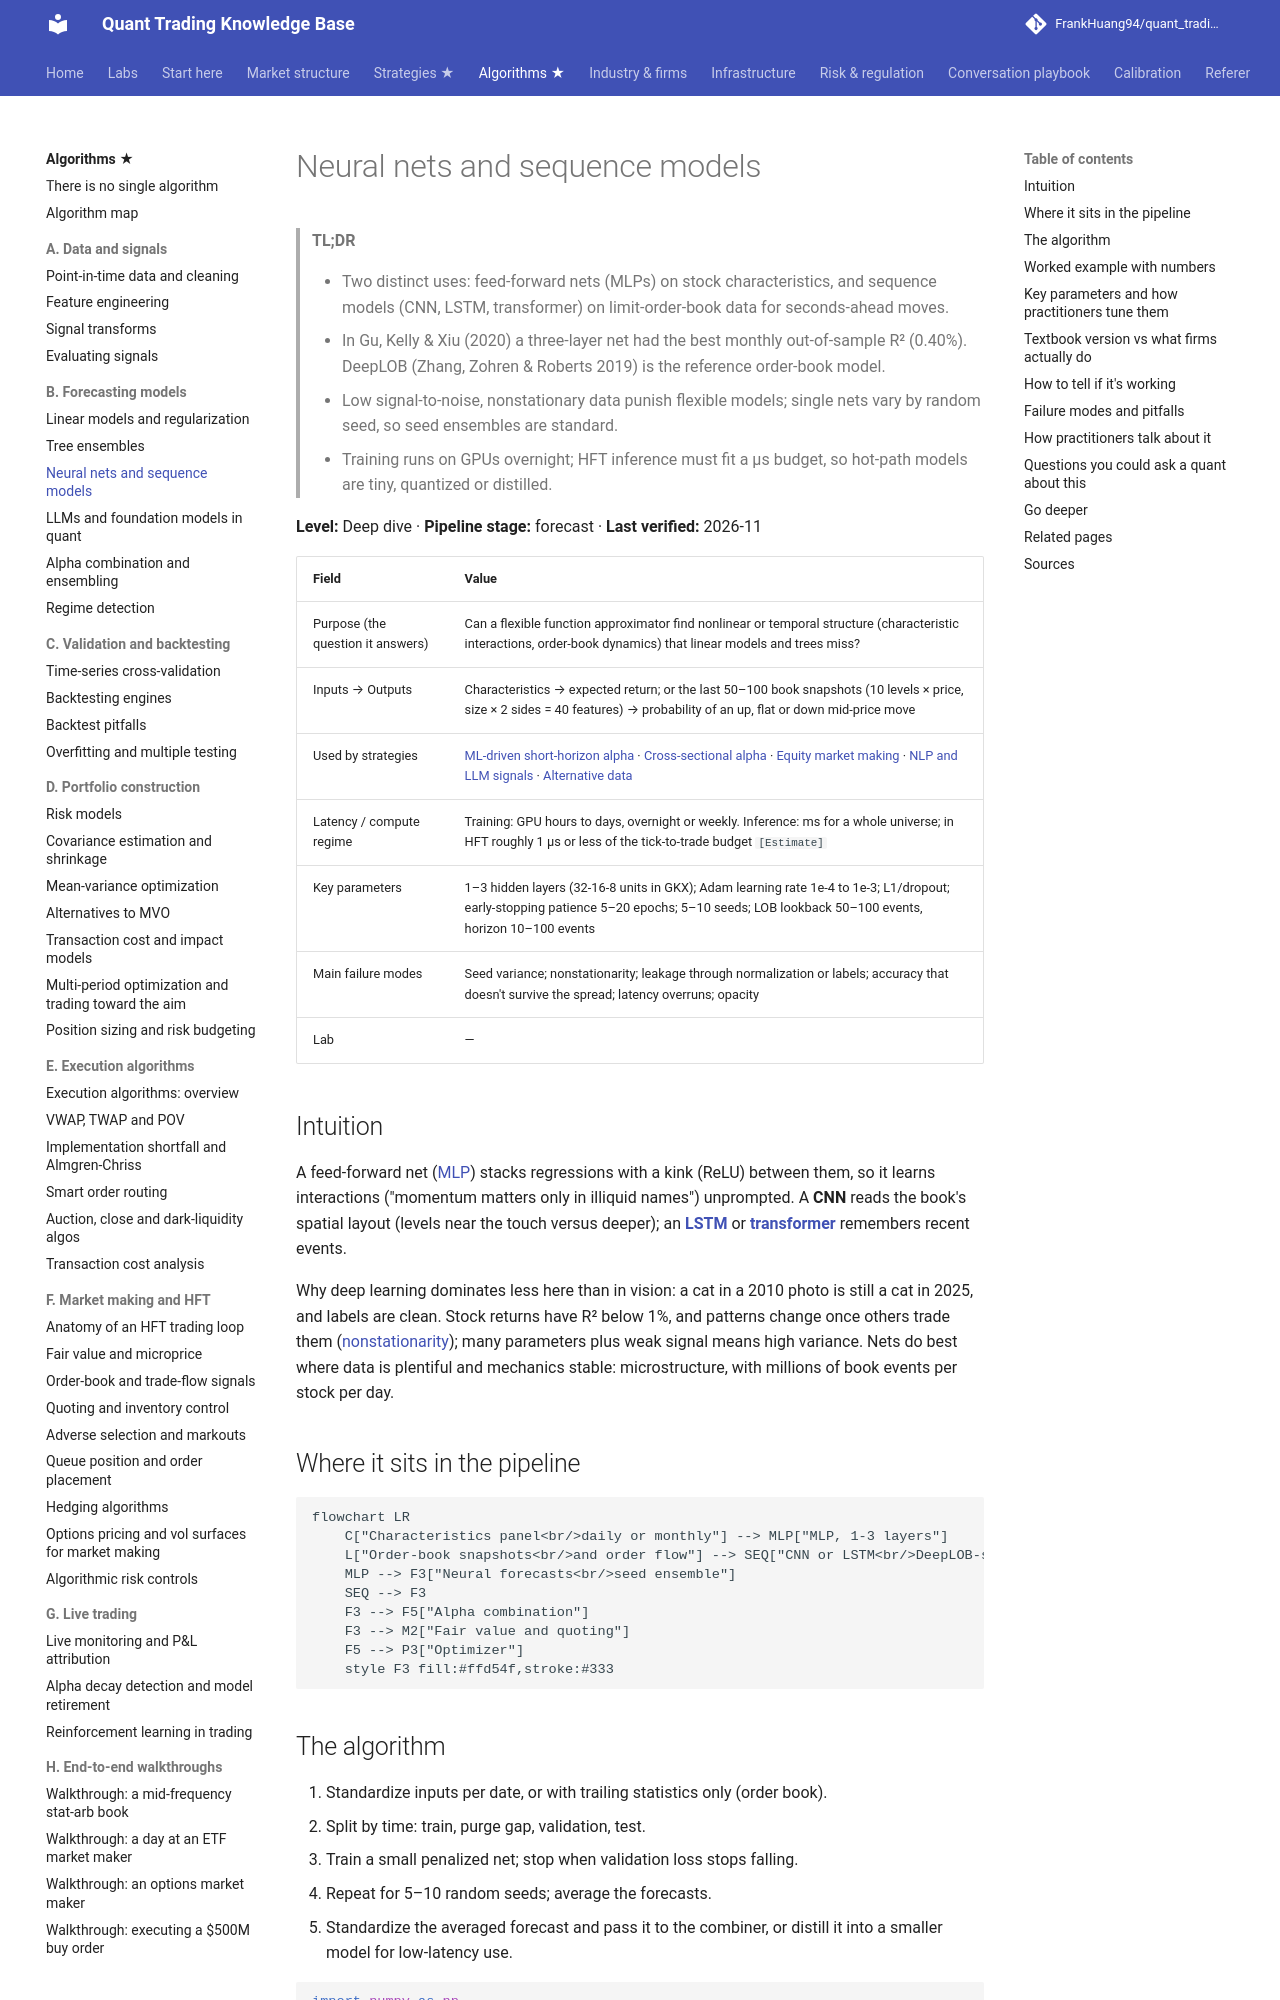

repository: FrankHuang94/quant_trading_claude · page: 03-algorithms/b-forecasting-models/neural-nets-and-sequence-models/index.html · generator: mkdocs

# Neural nets and sequence models

> **TL;DR**
>
> - Two distinct uses: feed-forward nets (MLPs) on stock characteristics, and sequence models (CNN, LSTM, transformer) on limit-order-book data for seconds-ahead moves.
> - In Gu, Kelly & Xiu (2020) a three-layer net had the best monthly out-of-sample R² (0.40%). DeepLOB (Zhang, Zohren & Roberts 2019) is the reference order-book model.
> - Low signal-to-noise, nonstationary data punish flexible models; single nets vary by random seed, so seed ensembles are standard.
> - Training runs on GPUs overnight; HFT inference must fit a µs budget, so hot-path models are tiny, quantized or distilled.

**Level:** Deep dive · **Pipeline stage:** forecast · **Last verified:** 2026-11

| Field | Value |
|---|---|
| Purpose (the question it answers) | Can a flexible function approximator find nonlinear or temporal structure (characteristic interactions, order-book dynamics) that linear models and trees miss? |
| Inputs → Outputs | Characteristics → expected return; or the last 50–100 book snapshots (10 levels × price, size × 2 sides = 40 features) → probability of an up, flat or down mid-price move |
| Used by strategies | [ML-driven short-horizon alpha](../../02-strategies/c-statistical-arbitrage/ml-driven-short-horizon-alpha.md) · [Cross-sectional alpha](../../02-strategies/d-mid-frequency-alpha/cross-sectional-alpha-and-neutralization.md) · [Equity market making](../../02-strategies/a-liquidity-provision/equity-market-making.md) · [NLP and LLM signals](../../02-strategies/d-mid-frequency-alpha/nlp-and-llm-signals.md) · [Alternative data](../../02-strategies/d-mid-frequency-alpha/alternative-data.md) |
| Latency / compute regime | Training: GPU hours to days, overnight or weekly. Inference: ms for a whole universe; in HFT roughly 1 µs or less of the tick-to-trade budget `[Estimate]` |
| Key parameters | 1–3 hidden layers (32-16-8 units in GKX); Adam learning rate 1e-4 to 1e-3; L1/dropout; early-stopping patience 5–20 epochs; 5–10 seeds; LOB lookback 50–100 events, horizon 10–100 events |
| Main failure modes | Seed variance; nonstationarity; leakage through normalization or labels; accuracy that doesn't survive the spread; latency overruns; opacity |
| Lab | — |

## Intuition

A feed-forward net ([MLP](../../09-reference/glossary.md#multilayer-perceptron-mlp)) stacks regressions with a kink (ReLU) between them, so it learns interactions ("momentum matters only in illiquid names") unprompted. A **CNN** reads the book's spatial layout (levels near the touch versus deeper); an **[LSTM](../../09-reference/glossary.md#long-short-term-memory-lstm)** or **[transformer](../../09-reference/glossary.md#transformer)** remembers recent events.

Why deep learning dominates less here than in vision: a cat in a 2010 photo is still a cat in 2025, and labels are clean. Stock returns have R² below 1%, and patterns change once others trade them ([nonstationarity](../../09-reference/glossary.md#nonstationarity)); many parameters plus weak signal means high variance. Nets do best where data is plentiful and mechanics stable: microstructure, with millions of book events per stock per day.

## Where it sits in the pipeline

```mermaid
flowchart LR
    C["Characteristics panel<br/>daily or monthly"] --> MLP["MLP, 1-3 layers"]
    L["Order-book snapshots<br/>and order flow"] --> SEQ["CNN or LSTM<br/>DeepLOB-style"]
    MLP --> F3["Neural forecasts<br/>seed ensemble"]
    SEQ --> F3
    F3 --> F5["Alpha combination"]
    F3 --> M2["Fair value and quoting"]
    F5 --> P3["Optimizer"]
    style F3 fill:#ffd54f,stroke:#333
```
